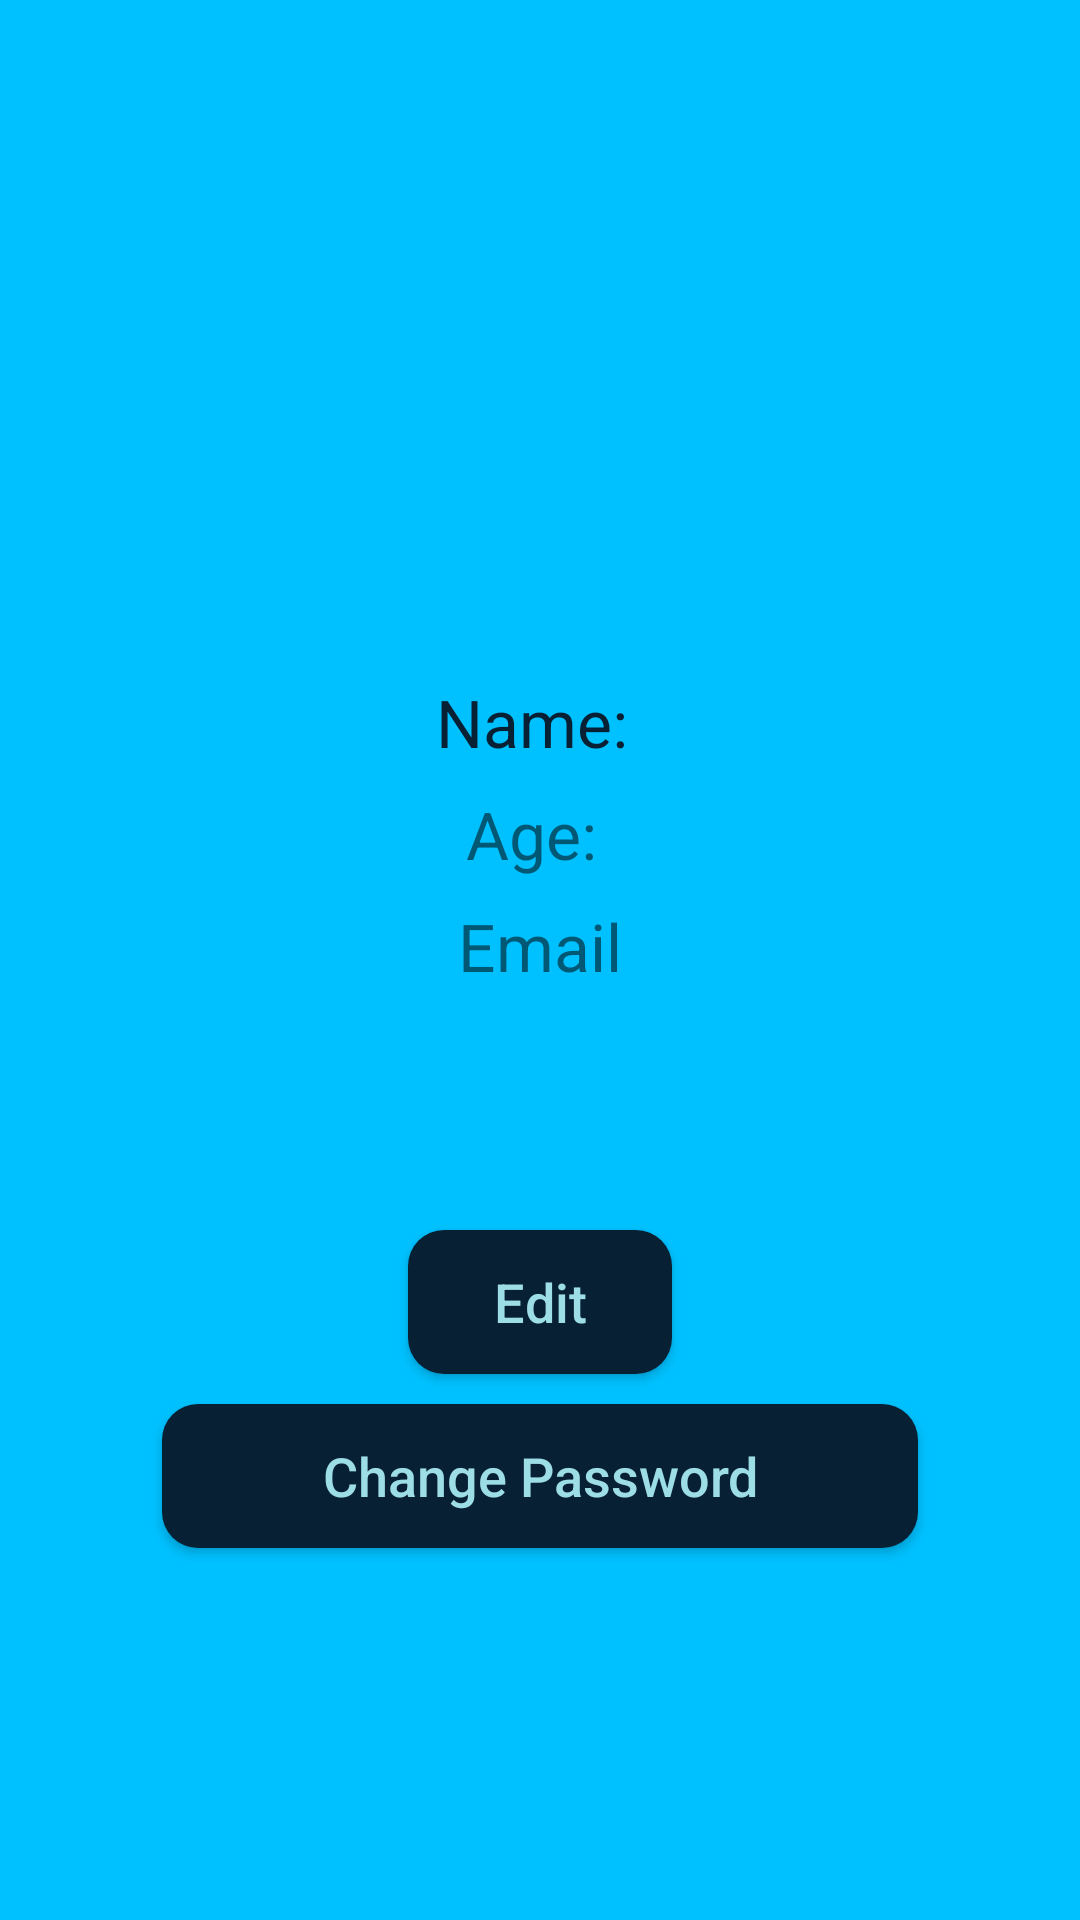

Here is an Android app screen rendered from its layout file. Give the layout XML and the strings, colors and styles it references.
<!-- AndroidManifest.xml: application theme AppTheme -->
<!-- res/layout/activity_profile.xml -->
<?xml version="1.0" encoding="utf-8"?>
<android.support.constraint.ConstraintLayout xmlns:android="http://schemas.android.com/apk/res/android"
    xmlns:app="http://schemas.android.com/apk/res-auto"
    xmlns:tools="http://schemas.android.com/tools"
    android:layout_width="match_parent"
    android:layout_height="match_parent"
    android:padding="10dp"
    android:background="@color/colorPrimaryDark"
    tools:context="com.example.android.logindemo.activity.ProfileActivity">


    <LinearLayout
        android:layout_width="match_parent"
        android:layout_height="match_parent"
        android:orientation="vertical"
        android:gravity="center_horizontal"
        android:background="@drawable/back_blue4"
        android:elevation="55dp">

        <ImageView
            android:id="@+id/ivProfilePic"
            android:layout_width="200dp"
            android:layout_height="200dp"
            android:layout_marginBottom="8dp"
            android:layout_marginEnd="8dp"
            android:layout_marginStart="8dp"
            android:layout_marginTop="8dp"
            app:srcCompat="@drawable/placeholder" />

        <TextView
            android:id="@+id/tvProfileName"
            android:layout_width="wrap_content"
            android:layout_height="wrap_content"
            android:text="Name: "
            android:textColor="@color/blue"
            android:textSize="22dp" />

        <TextView
            android:id="@+id/tvProfileAge"
            android:layout_width="wrap_content"
            android:layout_height="wrap_content"
            android:layout_marginTop="8dp"
            android:text="Age: "
            android:textSize="22dp" />

        <TextView
            android:id="@+id/tvProfileEmail"
            android:layout_width="wrap_content"
            android:layout_height="wrap_content"
            android:layout_marginTop="8dp"
            android:text="Email"
            android:textSize="22dp" />

        <Button
            android:id="@+id/btnProfileUpdate"
            android:layout_width="wrap_content"
            android:layout_height="wrap_content"
            android:layout_marginTop="80dp"
            android:textColor="@color/gray"
            android:textSize="18dp"
            android:background="@drawable/back_round"
            android:textAllCaps="false"
            android:elevation="30dp"
            android:text="Edit" />

        <Button
            android:id="@+id/btnChangePassword"
            android:layout_width="wrap_content"
            android:layout_height="wrap_content"
            android:layout_marginTop="10dp"
            android:textColor="@color/gray"
            android:ems="12"
            android:textSize="18dp"
            android:elevation="10dp"
            android:textAllCaps="false"
            android:background="@drawable/back_round"
            android:text="Change Password" />

    </LinearLayout>


</android.support.constraint.ConstraintLayout>
<!-- resources referenced by this layout -->
<resources>
  <color name="blue">#082033</color>
  <color name="colorPrimaryDark">#00C1FF</color>
  <color name="gray">#9DDDE6</color>
  <!-- drawable back_round (drawable-v24) -->
  <?xml version="1.0" encoding="utf-8"?>
  <shape xmlns:android="http://schemas.android.com/apk/res/android">
  
      <solid
          android:color="@color/blue">
      </solid>
  
      <corners
          android:topLeftRadius="12dp"
          android:topRightRadius="12dp"
          android:bottomLeftRadius="12dp"
          android:bottomRightRadius="12dp">
      </corners>
  </shape>
  <style name="AppTheme" parent="Theme.AppCompat.Light.DarkActionBar">
          
          <item name="colorPrimary">@color/blue</item>
          <item name="colorPrimaryDark">@color/colorPrimary</item>
          <item name="colorAccent">@color/blue</item>
      </style>
  <color name="colorPrimary">#000000</color>
</resources>
